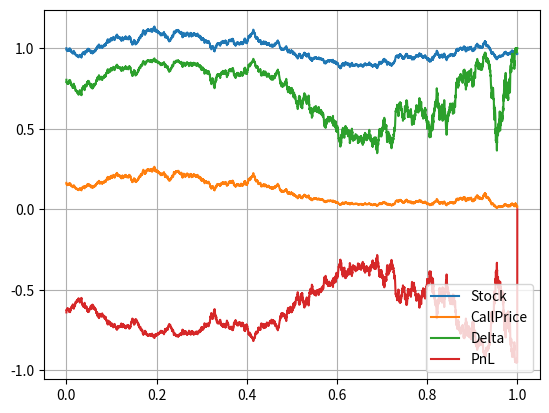
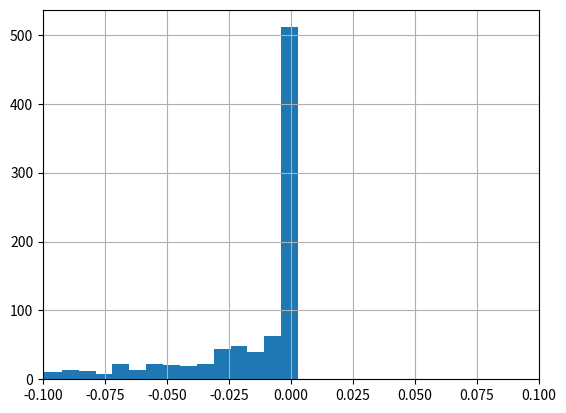

Source code (Python) for these figures, in order:
#%%
"""
Created on Thu Dec 12 2018
Hedging Jumps with the Black Scholes model
[redacted]
"""
import numpy as np
import matplotlib.pyplot as plt
import scipy.stats as st
import enum 
from mpl_toolkits import mplot3d
from scipy.interpolate import RegularGridInterpolator

# This class defines puts and calls
class OptionType(enum.Enum):
    CALL = 1.0
    PUT = -1.0

def GeneratePathsMerton(NoOfPaths,NoOfSteps,S0, T,xiP,muJ,sigmaJ,r,sigma):    
    # Create empty matrices for Poisson process and for compensated Poisson process
    X = np.zeros([NoOfPaths, NoOfSteps+1])
    S = np.zeros([NoOfPaths, NoOfSteps+1])
    time = np.zeros([NoOfSteps+1])
                
    dt = T / float(NoOfSteps)
    X[:,0] = np.log(S0)
    S[:,0] = S0
    
    # Expectation E(e^J) for J~N(muJ,sigmaJ^2)
    EeJ = np.exp(muJ + 0.5*sigmaJ*sigmaJ)
    ZPois = np.random.poisson(xiP*dt,[NoOfPaths,NoOfSteps])
    Z = np.random.normal(0.0,1.0,[NoOfPaths,NoOfSteps])
    J = np.random.normal(muJ,sigmaJ,[NoOfPaths,NoOfSteps])
    for i in range(0,NoOfSteps):
        # making sure that samples from normal have mean 0 and variance 1
        if NoOfPaths > 1:
            Z[:,i] = (Z[:,i] - np.mean(Z[:,i])) / np.std(Z[:,i])
        # making sure that samples from normal have mean 0 and variance 1
        X[:,i+1]  = X[:,i] + (r - xiP*(EeJ-1) - 0.5*sigma*sigma)*dt +sigma*np.sqrt(dt)* Z[:,i]\
                    + J[:,i] * ZPois[:,i]
        time[i+1] = time[i] +dt
        
    S = np.exp(X)
    paths = {"time":time,"X":X,"S":S}
    return paths

def GeneratePathsGBM(NoOfPaths,NoOfSteps,T,r,sigma,S_0):    
    Z = np.random.normal(0.0,1.0,[NoOfPaths,NoOfSteps])
    X = np.zeros([NoOfPaths, NoOfSteps+1])
    W = np.zeros([NoOfPaths, NoOfSteps+1])
    time = np.zeros([NoOfSteps+1])
        
    X[:,0] = np.log(S_0)
    
    dt = T / float(NoOfSteps)
    for i in range(0,NoOfSteps):
        # making sure that samples from normal have mean 0 and variance 1
        if NoOfPaths > 1:
            Z[:,i] = (Z[:,i] - np.mean(Z[:,i])) / np.std(Z[:,i])
        W[:,i+1] = W[:,i] + np.power(dt, 0.5)*Z[:,i]
        X[:,i+1] = X[:,i] + (r - 0.5 * sigma * sigma) * dt + sigma * (W[:,i+1]-W[:,i])
        time[i+1] = time[i] +dt
        
    #Compute exponent of ABM
    S = np.exp(X)
    paths = {"time":time,"S":S}
    return paths

# Black-Scholes Call option price
def BS_Call_Put_Option_Price(CP,S_0,K,sigma,t,T,r):
    K = np.array(K).reshape([len(K),1])
    d1    = (np.log(S_0 / K) + (r + 0.5 * np.power(sigma,2.0)) 
    * (T-t)) / (sigma * np.sqrt(T-t))
    d2    = d1 - sigma * np.sqrt(T-t)
    if CP == OptionType.CALL:
        value = st.norm.cdf(d1) * S_0 - st.norm.cdf(d2) * K * np.exp(-r * (T-t))
    elif CP == OptionType.PUT:
        value = st.norm.cdf(-d2) * K * np.exp(-r * (T-t)) - st.norm.cdf(-d1)*S_0
    return value

def BS_Delta(CP,S_0,K,sigma,t,T,r):
    # when defining a time-grid it may happen that the last grid point 
    # is slightly after the maturity
    if t-T>10e-20 and T-t<10e-7:
        t=T
    K = np.array(K).reshape([len(K),1])
    d1    = (np.log(S_0 / K) + (r + 0.5 * np.power(sigma,2.0)) * \
             (T-t)) / (sigma * np.sqrt(T-t))
    if CP == OptionType.CALL:
        value = st.norm.cdf(d1)
    elif CP == OptionType.PUT:
       value = st.norm.cdf(d1)-1.0
    return value


def mainCalculation():
    NoOfPaths = 1000
    NoOfSteps = 5000
    T         = 1.0
    r         = 0.1
    sigma     = 0.2
    xiP       = 1.0
    muJ       = 0.0
    sigmaJ    = 0.25
    s0        = 1.0
    K         = [0.95]
    CP        = OptionType.CALL
    
    np.random.seed(7)
    Paths = GeneratePathsMerton(NoOfPaths,NoOfSteps,s0, T,xiP,muJ,sigmaJ,r,sigma)
    time  = Paths["time"]
    S     = Paths["S"]
    
    # Setting up some handy lambdas
    C = lambda t,K,S0: BS_Call_Put_Option_Price(CP,S0,K,sigma,t,T,r)
    Delta = lambda t,K,S0: BS_Delta(CP,S0,K,sigma,t,T,r)
    
    # Setting up initial portfolio
    PnL = np.zeros([NoOfPaths,NoOfSteps+1])
    delta_init= Delta(0.0,K,s0)
    PnL[:,0] = C(0.0,K,s0) - delta_init * s0
            
    CallM      = np.zeros([NoOfPaths,NoOfSteps+1])
    CallM[:,0] = C(0.0,K,s0)
    DeltaM     = np.zeros([NoOfPaths,NoOfSteps+1])
    DeltaM[:,0] = Delta(0,K,s0)
    
    for i in range(1,NoOfSteps+1):
        dt = time[i] - time[i-1]
        delta_old  = Delta(time[i-1],K,S[:,i-1])
        delta_curr = Delta(time[i],K,S[:,i])
        
        PnL[:,i] =  PnL[:,i-1]*np.exp(r*dt) - (delta_curr-delta_old)*S[:,i] # PnL
        CallM[:,i] = C(time[i],K,S[:,i])
        DeltaM[:,i]   =Delta(time[i],K,S[:,i])
    
    # Final transaction, payment of the option (if in the money) and selling the hedge
    PnL[:,-1] = PnL[:,-1] -np.maximum(S[:,-1]-K,0) +  DeltaM[:,-1]*S[:,-1]
    
    # We plot only one path at the time
    path_id = 10
    plt.figure(1)
    plt.plot(time,S[path_id,:])
    plt.plot(time,CallM[path_id,:])
    plt.plot(time,DeltaM[path_id,:])
    plt.plot(time,PnL[path_id,:])
    plt.legend(['Stock','CallPrice','Delta','PnL'])
    plt.grid()
    
    # Plot the histogram of PnL
    plt.figure(2)
    plt.hist(PnL[:,-1],100)
    plt.grid()
    plt.xlim([-0.1,0.1])
    
    # Table result for a given path
    print("path no {0}, S0={1}, PnL(Tm-1)={2}, S(tm)={3}, max(S(Tm)-K,0)={4}, \
          PnL(Tm)={5}".format(path_id,s0,PnL[path_id,-2],S[path_id,-1], np.maximum(S[path_id,-1]-K,0.0),PnL[path_id,-1]))
    
mainCalculation()